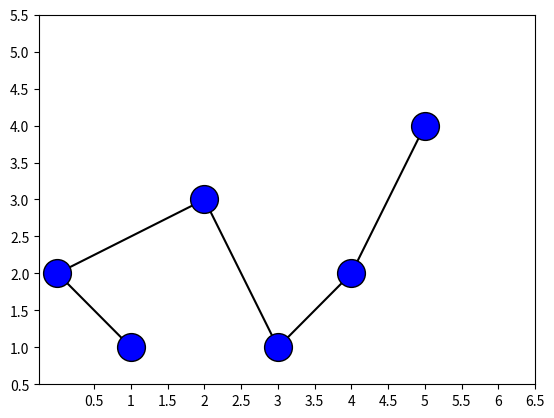

Source code (Python): (Note: this script raises an exception after producing the figure.)
import matplotlib.pyplot as plt
import numpy as np
from pathlib import Path

x = [1,0,2,3,4,5]
y = [1,2,3,1,2,4]

plt.plot(x,y,c="black",marker="o",mfc="blue",ms=20)
plt.xticks(np.arange(0.5,7,0.5),[int(value) if np.floor(value)==value else value for value in np.arange(0.5,7,0.5)])
plt.yticks(np.arange(0.5,6,0.5))
file_dir = Path(__file__).parent
# plt.savefig(file_dir/"test2.png")
plt.show()
